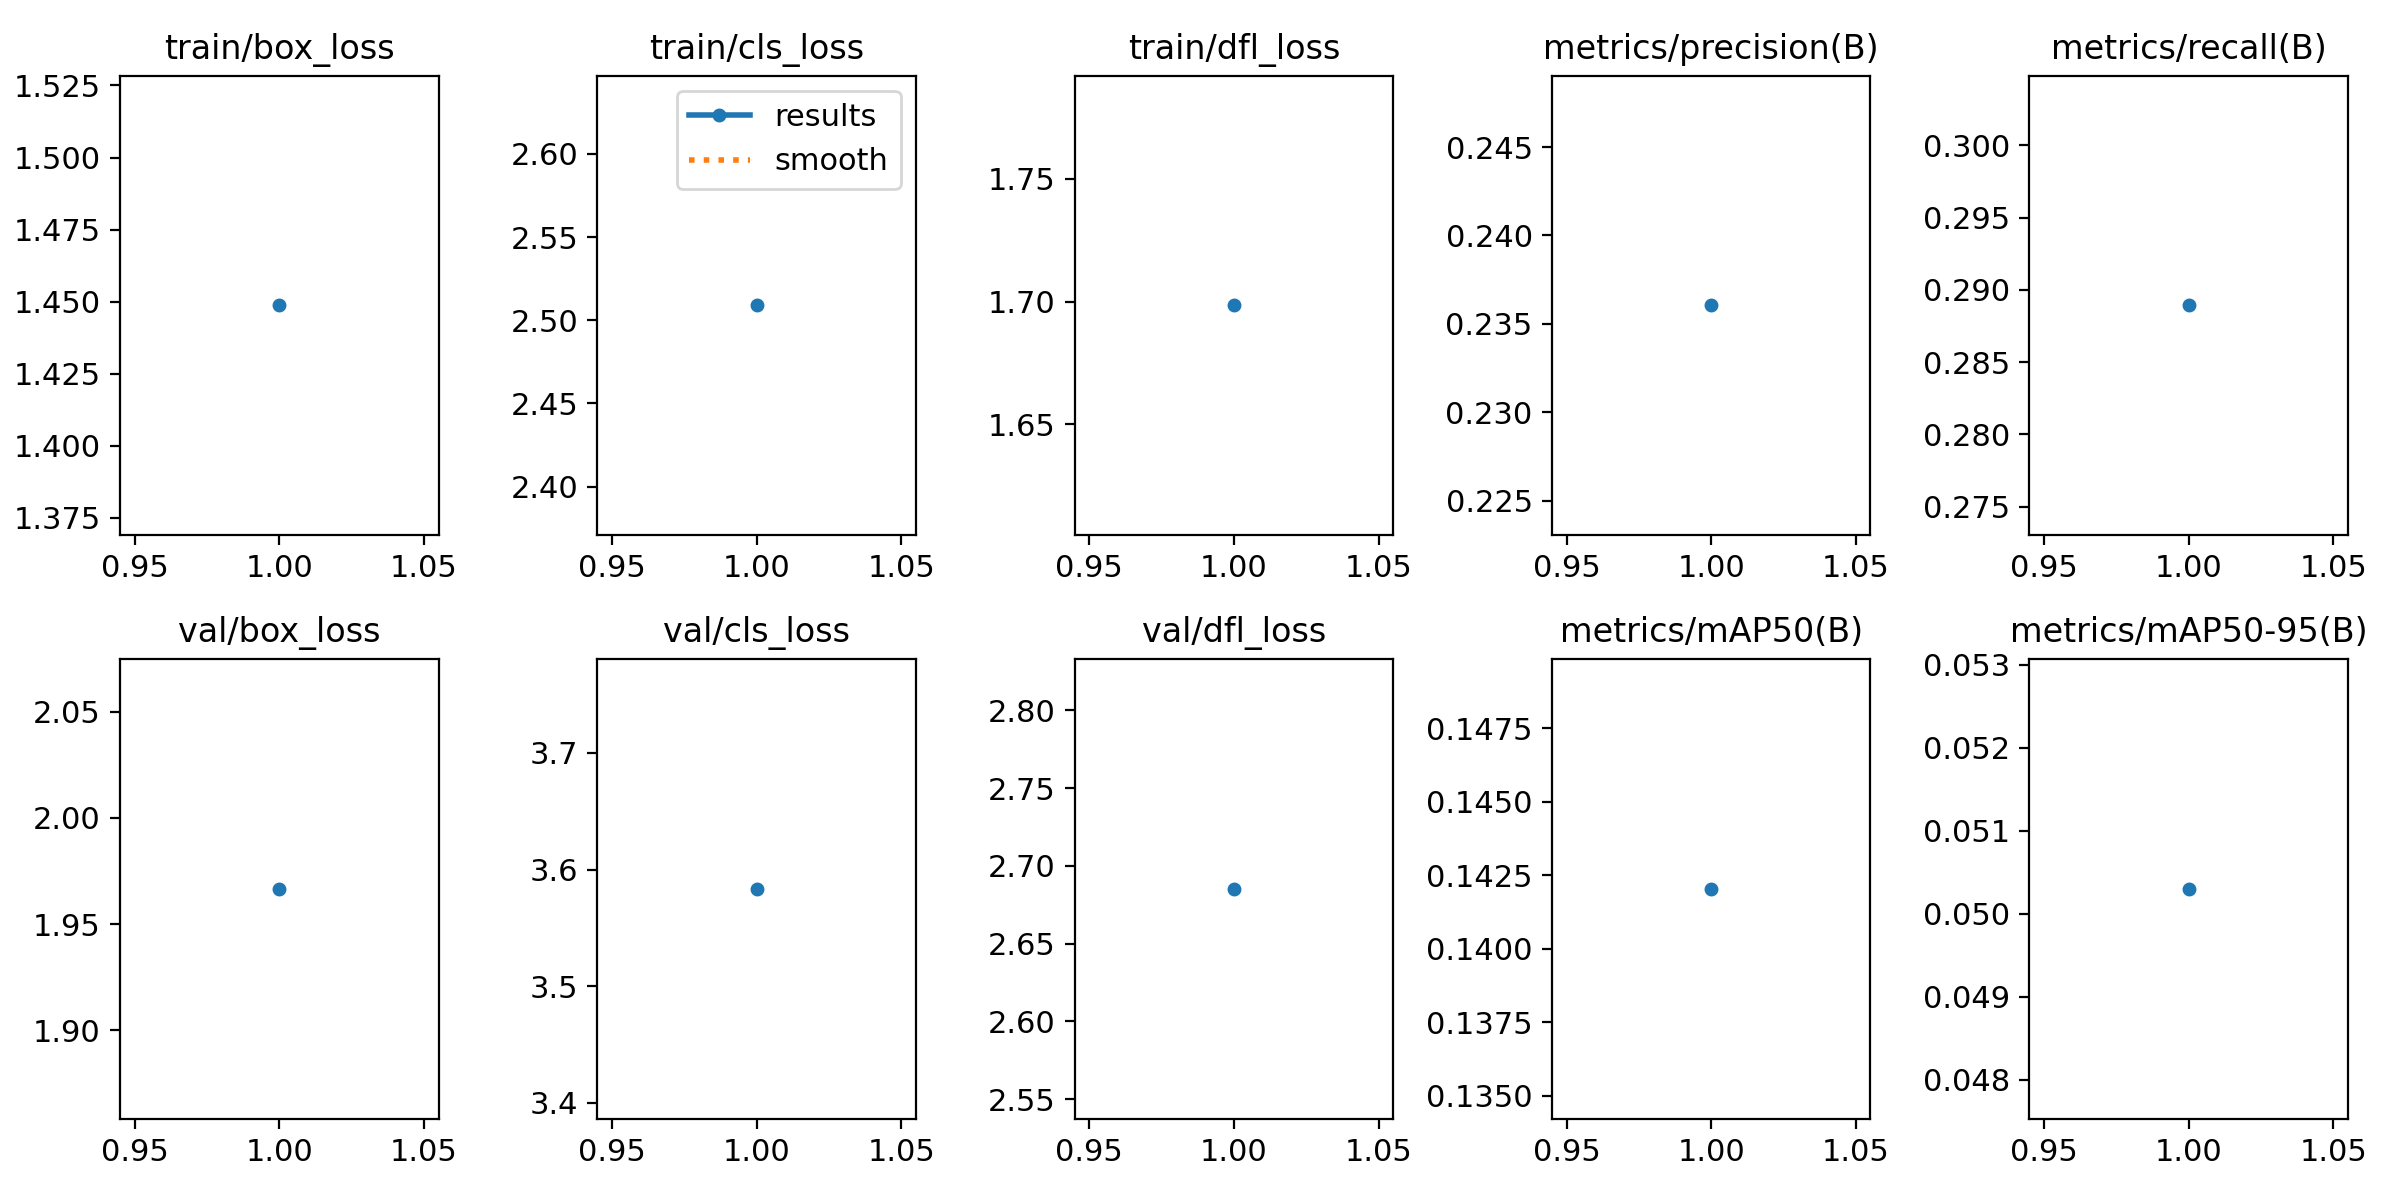

Data behind this chart, as committed beside it:
epoch, time, train/box_loss, train/cls_loss, train/dfl_loss, metrics/precision(B), metrics/recall(B), metrics/mAP50(B), metrics/mAP50-95(B), val/box_loss, val/cls_loss, val/dfl_loss, lr/pg0, lr/pg1, lr/pg2
1, 271.4, 1.449, 2.509, 1.698, 0.2361, 0.2889, 0.142, 0.0503, 1.967, 3.583, 2.685, 0.0006486, 0.0006486, 0.0006486
